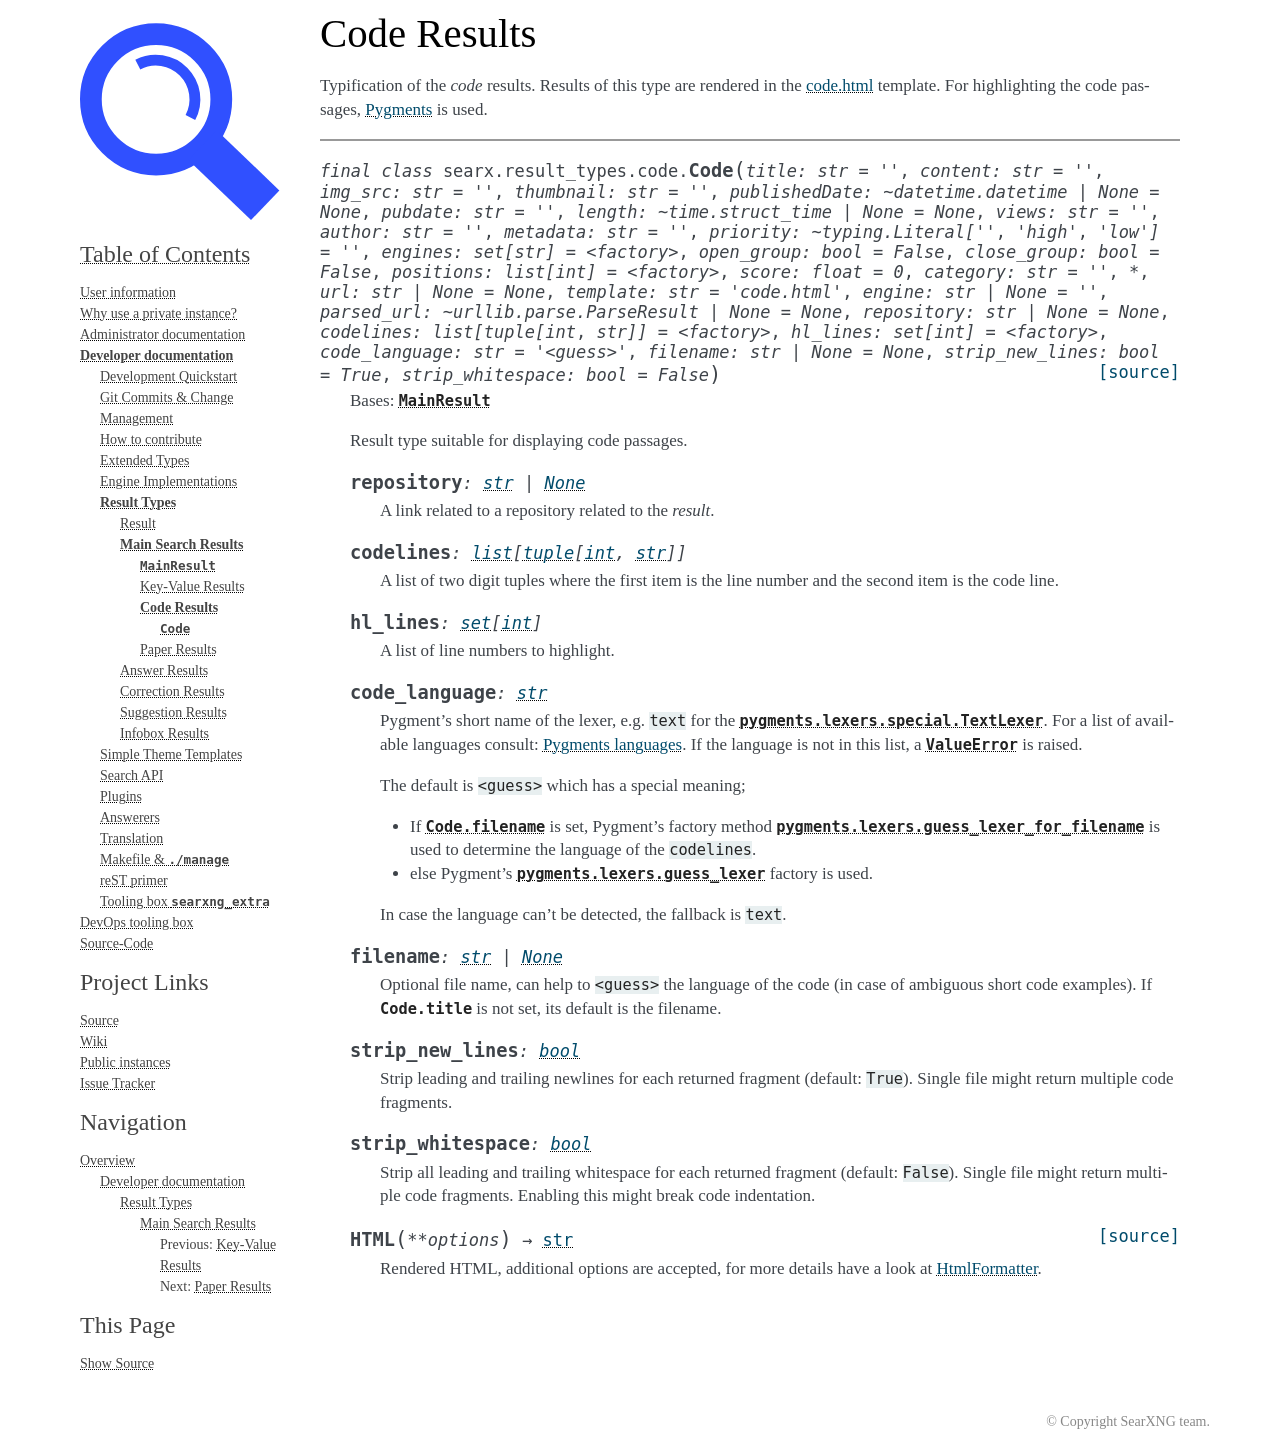

repository: oh64/searxng · page: dev/result_types/main/code.html · generator: sphinx

.. _result_types.code:

============
Code Results
============

.. automodule:: searx.result_types.code
